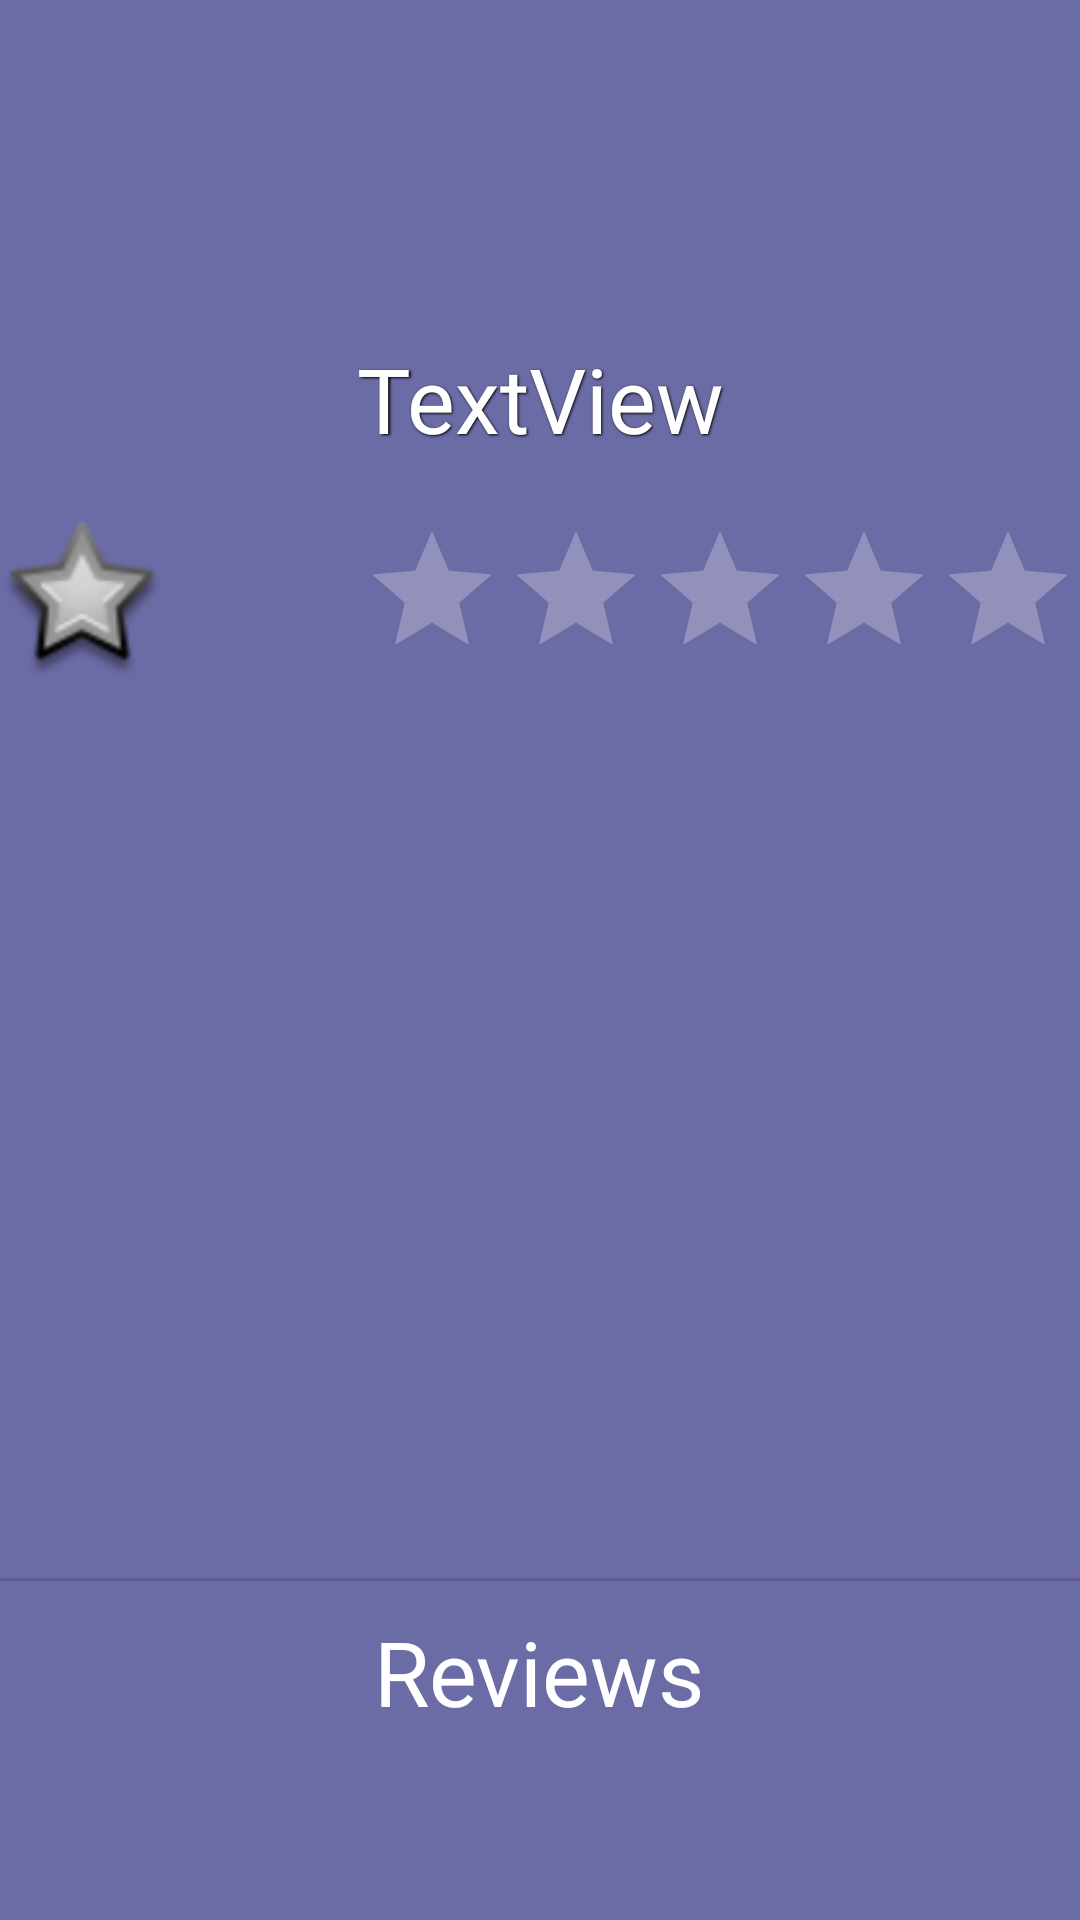

Layout XML and referenced resources for this Android screen:
<!-- AndroidManifest.xml: application theme AppTheme -->
<!-- res/layout/activity_movie_details.xml -->
<?xml version="1.0" encoding="utf-8"?>
<android.support.design.widget.CoordinatorLayout xmlns:android="http://schemas.android.com/apk/res/android"
    xmlns:app="http://schemas.android.com/apk/res-auto"
    android:id="@+id/main_content"
    android:layout_width="match_parent"
    android:layout_height="match_parent"
    android:background="@color/layoutBackground"
    android:fitsSystemWindows="true">


    <include layout="@layout/movie_detail_content" />

    <android.support.design.widget.AppBarLayout
        android:id="@+id/details_appbar"
        android:layout_width="match_parent"
        android:layout_height="@dimen/detail_backdrop_height"
        android:fitsSystemWindows="true"
        android:theme="@style/ThemeOverlay.AppCompat.Dark.ActionBar">

        <android.support.design.widget.CollapsingToolbarLayout
            android:id="@+id/details_collapsing_toolbar"
            android:layout_width="match_parent"
            android:layout_height="match_parent"
            android:fitsSystemWindows="true"
            app:contentScrim="?attr/colorPrimary"
            app:expandedTitleMarginEnd="@dimen/titleMarginEnd"
            app:expandedTitleMarginStart="@dimen/expandedTitleMarginStart"
            app:expandedTitleTextAppearance="@android:color/transparent"
            app:layout_scrollFlags="scroll|exitUntilCollapsed">


            <RelativeLayout
                android:layout_width="wrap_content"
                android:layout_height="wrap_content">

                <ImageView
                    android:id="@+id/iv_details_backdrop"
                    android:layout_width="match_parent"
                    android:layout_height="match_parent"
                    android:fitsSystemWindows="true"
                    android:scaleType="centerCrop"
                    app:layout_collapseMode="parallax" />

                <ImageView
                    android:id="@+id/triangleShape"
                    android:layout_width="match_parent"
                    android:layout_height="match_parent"
                    android:fitsSystemWindows="true"
                    android:rotation="180"
                    android:rotationX="180"
                    android:scaleType="centerCrop"
                    android:src="@drawable/bar_shape"
                    app:layout_collapseMode="parallax" />

                <RatingBar
                    android:id="@+id/ratingBar"
                    android:layout_width="wrap_content"
                    android:layout_height="wrap_content"
                    android:layout_alignParentBottom="true"
                    android:layout_alignParentEnd="true"
                    android:isIndicator="true"
                    android:paddingBottom="@dimen/rating_bottom" />

                <TextView
                    android:id="@+id/tv_details_movieTitle"
                    android:layout_width="wrap_content"
                    android:layout_height="wrap_content"
                    android:layout_above="@+id/ratingBar"
                    android:layout_alignParentEnd="true"
                    android:layout_alignParentStart="true"
                    android:layout_marginBottom="@dimen/rating_bottom"
                    android:gravity="center"
                    android:shadowColor="@android:color/black"
                    android:shadowDx="1.5"
                    android:shadowDy="1.3"
                    android:shadowRadius="1.6"
                    android:text="TextView"
                    android:textColor="@android:color/white"
                    android:textSize="@dimen/backdrop_title" />

                <TextView
                    android:id="@+id/tv_details_release"
                    android:layout_width="wrap_content"
                    android:layout_height="wrap_content"
                    android:layout_above="@+id/ratingBar"
                    android:layout_alignParentEnd="true"
                    android:layout_marginRight="@dimen/release_margin"
                    android:gravity="right"
                    android:shadowColor="@android:color/black"
                    android:shadowDx="1.5"
                    android:shadowDy="1.3"
                    android:shadowRadius="1.6"
                    android:textColor="@android:color/white"
                    android:textSize="@dimen/backdrop_subtitle" />

                <ToggleButton
                    android:id="@+id/tb_favorite"
                    android:layout_width="55dp"
                    android:layout_height="55dp"
                    android:textOff=""
                    android:textOn=""
                    android:background="@drawable/toggle_favorite"
                    android:layout_below="@+id/tv_details_movieTitle"
                    android:layout_alignParentStart="true" />

            </RelativeLayout>


            <android.support.v7.widget.Toolbar
                android:id="@+id/details_toolbar"
                android:layout_width="match_parent"
                android:layout_height="?attr/actionBarSize"
                app:layout_collapseMode="pin"
                app:popupTheme="@style/ThemeOverlay.AppCompat.Light" />

        </android.support.design.widget.CollapsingToolbarLayout>


    </android.support.design.widget.AppBarLayout>

</android.support.design.widget.CoordinatorLayout>
<!-- res/layout/movie_detail_content.xml (included above) -->
<?xml version="1.0" encoding="utf-8"?>
<android.support.v4.widget.NestedScrollView xmlns:android="http://schemas.android.com/apk/res/android"
    xmlns:app="http://schemas.android.com/apk/res-auto"
    xmlns:tools="http://schemas.android.com/tools"
    android:layout_width="match_parent"
    android:layout_height="match_parent"
    android:background="@color/layoutBackground"
    app:layout_behavior="@string/appbar_scrolling_view_behavior"
    tools:context=".screens.MainActivity">

    <RelativeLayout
        android:layout_width="match_parent"
        android:layout_height="match_parent"
        android:orientation="vertical">

        <RelativeLayout
            android:id="@+id/info_layout"
            android:layout_width="match_parent"
            android:layout_height="match_parent"
            android:orientation="vertical">

            <ImageView
                android:id="@+id/iv_details_poster"
                android:layout_width="@dimen/poster_size_width"
                android:layout_height="@dimen/poster_size_height"
                android:layout_marginLeft="@dimen/card_margin"
                android:layout_marginRight="@dimen/card_margin"
                android:layout_marginTop="@dimen/item_offset"
                android:scaleType="fitXY"
                android:shadowColor="@android:color/black"
                android:shadowDx="1.5"
                android:shadowDy="1.3"
                android:shadowRadius="1.6" />

            <TextView
                android:id="@+id/details_movie_overview"
                android:layout_width="wrap_content"
                android:layout_height="wrap_content"
                android:layout_alignParentEnd="true"
                android:layout_alignTop="@+id/iv_details_poster"
                android:layout_toRightOf="@+id/iv_details_poster"
                android:shadowColor="@android:color/black"
                android:shadowDx="1.5"
                android:shadowDy="1.3"
                android:shadowRadius="1.6"
                android:text=""
                android:textColor="@android:color/white"
                android:textSize="@dimen/backdrop_subtitle" />
        </RelativeLayout>


        <android.support.v7.widget.RecyclerView
            android:id="@+id/recycler_view_video"
            android:layout_width="match_parent"
            android:layout_height="wrap_content"
            android:layout_alignStart="@+id/info_layout"
            android:layout_below="@+id/info_layout"
            android:clipToPadding="false"
            android:scrollbars="horizontal" />

        <View
            android:id="@+id/tile_divider"
            android:layout_width="match_parent"
            android:layout_height="1dp"
            android:layout_below="@+id/recycler_view_video"
            android:layout_marginTop="@dimen/fab_margin"
            android:background="?android:attr/dividerVertical" />

        <TextView
            android:id="@+id/tv_reviews_title"
            android:layout_width="wrap_content"
            android:layout_height="wrap_content"
            android:layout_below="@+id/tile_divider"
            android:layout_centerHorizontal="true"
            android:layout_marginTop="@dimen/item_offset"
            android:text="@string/review_title"
            android:textColor="@android:color/white"
            android:textSize="@dimen/backdrop_title" />

        <android.support.v7.widget.RecyclerView
            android:id="@+id/recycler_view_review"
            android:layout_width="match_parent"
            android:layout_height="wrap_content"
            android:layout_alignStart="@+id/info_layout"
            android:layout_below="@+id/tv_reviews_title"
            android:clipToPadding="false"
            android:scrollbars="horizontal" />
    </RelativeLayout>
</android.support.v4.widget.NestedScrollView>
<!-- resources referenced by this layout -->
<resources>
  <color name="layoutBackground">#6B6BA5</color>
  <dimen name="backdrop_subtitle">18sp</dimen>
  <dimen name="backdrop_title">30sp</dimen>
  <dimen name="card_margin">5dp</dimen>
  <dimen name="detail_backdrop_height">250dp</dimen>
  <dimen name="expandedTitleMarginStart">48dp</dimen>
  <dimen name="fab_margin">16dp</dimen>
  <dimen name="item_offset">10dp</dimen>
  <dimen name="poster_size_height">250dp</dimen>
  <dimen name="poster_size_width">150dp</dimen>
  <dimen name="rating_bottom">20dp</dimen>
  <dimen name="release_margin">5dp</dimen>
  <dimen name="titleMarginEnd">64dp</dimen>
  <!-- drawable bar_shape (drawable) -->
  <?xml version="1.0" encoding="utf-8"?>
  <vector xmlns:android="http://schemas.android.com/apk/res/android"
      android:width="292dp"
      android:height="172dp"
      android:viewportWidth="292"
      android:viewportHeight="132">
  
      <path
          android:fillColor="@color/layoutBackground"
          android:strokeWidth="1.5"
          android:strokeMiterLimit="10"
          android:pathData="M 0.046 0.015 L 0.76 150.396 L 271.534 150.396 L 15.495 22.836 L 16.046 23.615 Z" />
  </vector>
  <!-- drawable toggle_favorite (drawable) -->
  <selector xmlns:android="http://schemas.android.com/apk/res/android">
  // Use material design later.
      <item android:drawable="@android:drawable/star_big_off" android:state_checked="false" />
  
      <item android:drawable="@android:drawable/star_big_on" android:state_checked="true" />
  
  </selector>
  <string name="review_title">Reviews</string>
  <style name="AppTheme" parent="Theme.AppCompat.Light.DarkActionBar">
          <item name="colorPrimary">@color/layoutBackground</item>
          <item name="colorAccent">@color/fabBackground</item>
          <item name="windowActionBar">false</item>
          <item name="windowNoTitle">true</item>
          <item name="android:windowContentTransitions">true</item>
      </style>
  <color name="fabBackground">#84C652</color>
</resources>
